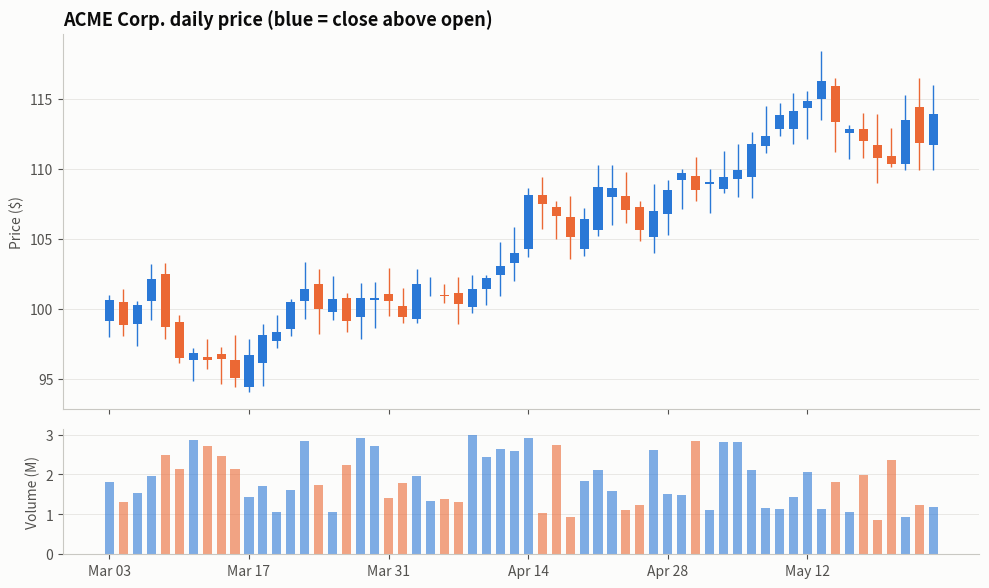

Python code for this plot: (Note: this script raises an exception after producing the figure.)
"""
Candlestick (OHLC) Chart  -  family: Change over time

DESIGN PURPOSE
Each period is drawn as a candle. The body spans open to close and the wicks
span the low and high, so one mark shows both direction and volatility. It is
the standard view of financial price action.

WHEN TO USE
  - Show open, high, low and close prices of stocks, currencies or commodities
  - Read intraperiod volatility and direction together
  - Serve trading audiences who expect this convention

AVOID WHEN
  - General audiences who only need the trend (use a line of closing prices)
  - There are hundreds of periods (candles become unreadable; aggregate or use
    a line)

ALTERNATIVES
  - Line chart of closing price
  - OHLC bar chart
  - Fan chart for ranges

EXAMPLE
60 trading days of a synthetic stock, with a volume panel below.

Run:  python candlestick.py
"""
import sys
from pathlib import Path

import numpy as np
import pandas as pd
import matplotlib.pyplot as plt

# Library style: categorical colors in fixed order, recessive axes, hairline grid.
PALETTE = ["#2a78d6", "#eb6834", "#1baf7a", "#eda100",
           "#e87ba4", "#008300", "#6250d6", "#e34948"]
SEQ_CMAP = "Blues"      # sequential: one hue, light -> dark
DIV_CMAP = "RdBu_r"     # diverging: two opposite hues, neutral midpoint
GRAY = "#b8b7b1"        # de-emphasised marks
plt.rcParams.update({
    "figure.figsize": (8, 4.8), "figure.dpi": 110, "figure.facecolor": "#fcfcfb",
    "axes.facecolor": "#fcfcfb", "axes.edgecolor": "#c9c8c3", "axes.linewidth": 0.8,
    "axes.spines.top": False, "axes.spines.right": False,
    "axes.grid": True, "grid.color": "#e6e5e1", "grid.linewidth": 0.6, "axes.axisbelow": True,
    "axes.prop_cycle": plt.cycler(color=PALETTE),
    "axes.titlesize": 13, "axes.titleweight": "bold", "axes.titlelocation": "left",
    "axes.labelcolor": "#52514e", "xtick.color": "#52514e", "ytick.color": "#52514e",
    "text.color": "#0b0b0b", "font.size": 10, "lines.linewidth": 2,
    "legend.frameon": False,
})

# --- Example data ------------------------------------------------------------
rng = np.random.default_rng(42)
n = 60
dates = pd.bdate_range("2025-03-03", periods=n)
close = 100 * np.exp(np.cumsum(rng.normal(0.001, 0.018, n)))
open_ = np.r_[100, close[:-1]] * (1 + rng.normal(0, 0.005, n))
high = np.maximum(open_, close) * (1 + rng.uniform(0.002, 0.02, n))
low = np.minimum(open_, close) * (1 - rng.uniform(0.002, 0.02, n))
volume = rng.integers(8e5, 3e6, n)
df = pd.DataFrame({"open": open_, "high": high, "low": low, "close": close,
                   "volume": volume}, index=dates).round(2)
df.head()

# --- Plot --------------------------------------------------------------------
up_color, down_color = PALETTE[0], PALETTE[1]
fig, (ax, axv) = plt.subplots(2, 1, figsize=(10, 6), sharex=True,
                              gridspec_kw={"height_ratios": [3, 1]})
x = np.arange(len(df))
up = df["close"] >= df["open"]
colors = np.where(up, up_color, down_color)
ax.vlines(x, df["low"], df["high"], color=colors, linewidth=1)
ax.bar(x, (df["close"] - df["open"]).abs(), bottom=df[["open", "close"]].min(axis=1),
       color=colors, width=0.65)
axv.bar(x, df["volume"] / 1e6, color=colors, width=0.65, alpha=0.6)
ax.set_ylabel("Price ($)")
axv.set_ylabel("Volume (M)")
ticks = x[::10]
axv.set_xticks(ticks, df.index[::10].strftime("%b %d"))
ax.grid(axis="x", visible=False)
axv.grid(axis="x", visible=False)
ax.set_title("ACME Corp. daily price (blue = close above open)")
fig.tight_layout()

# --- Save / show -------------------------------------------------------------
out = Path(__file__).with_name(Path(__file__).stem + ".png")
fig.savefig(out, dpi=150, bbox_inches="tight")
print(f"saved {out}")
if "--no-show" not in sys.argv:
    plt.show()
